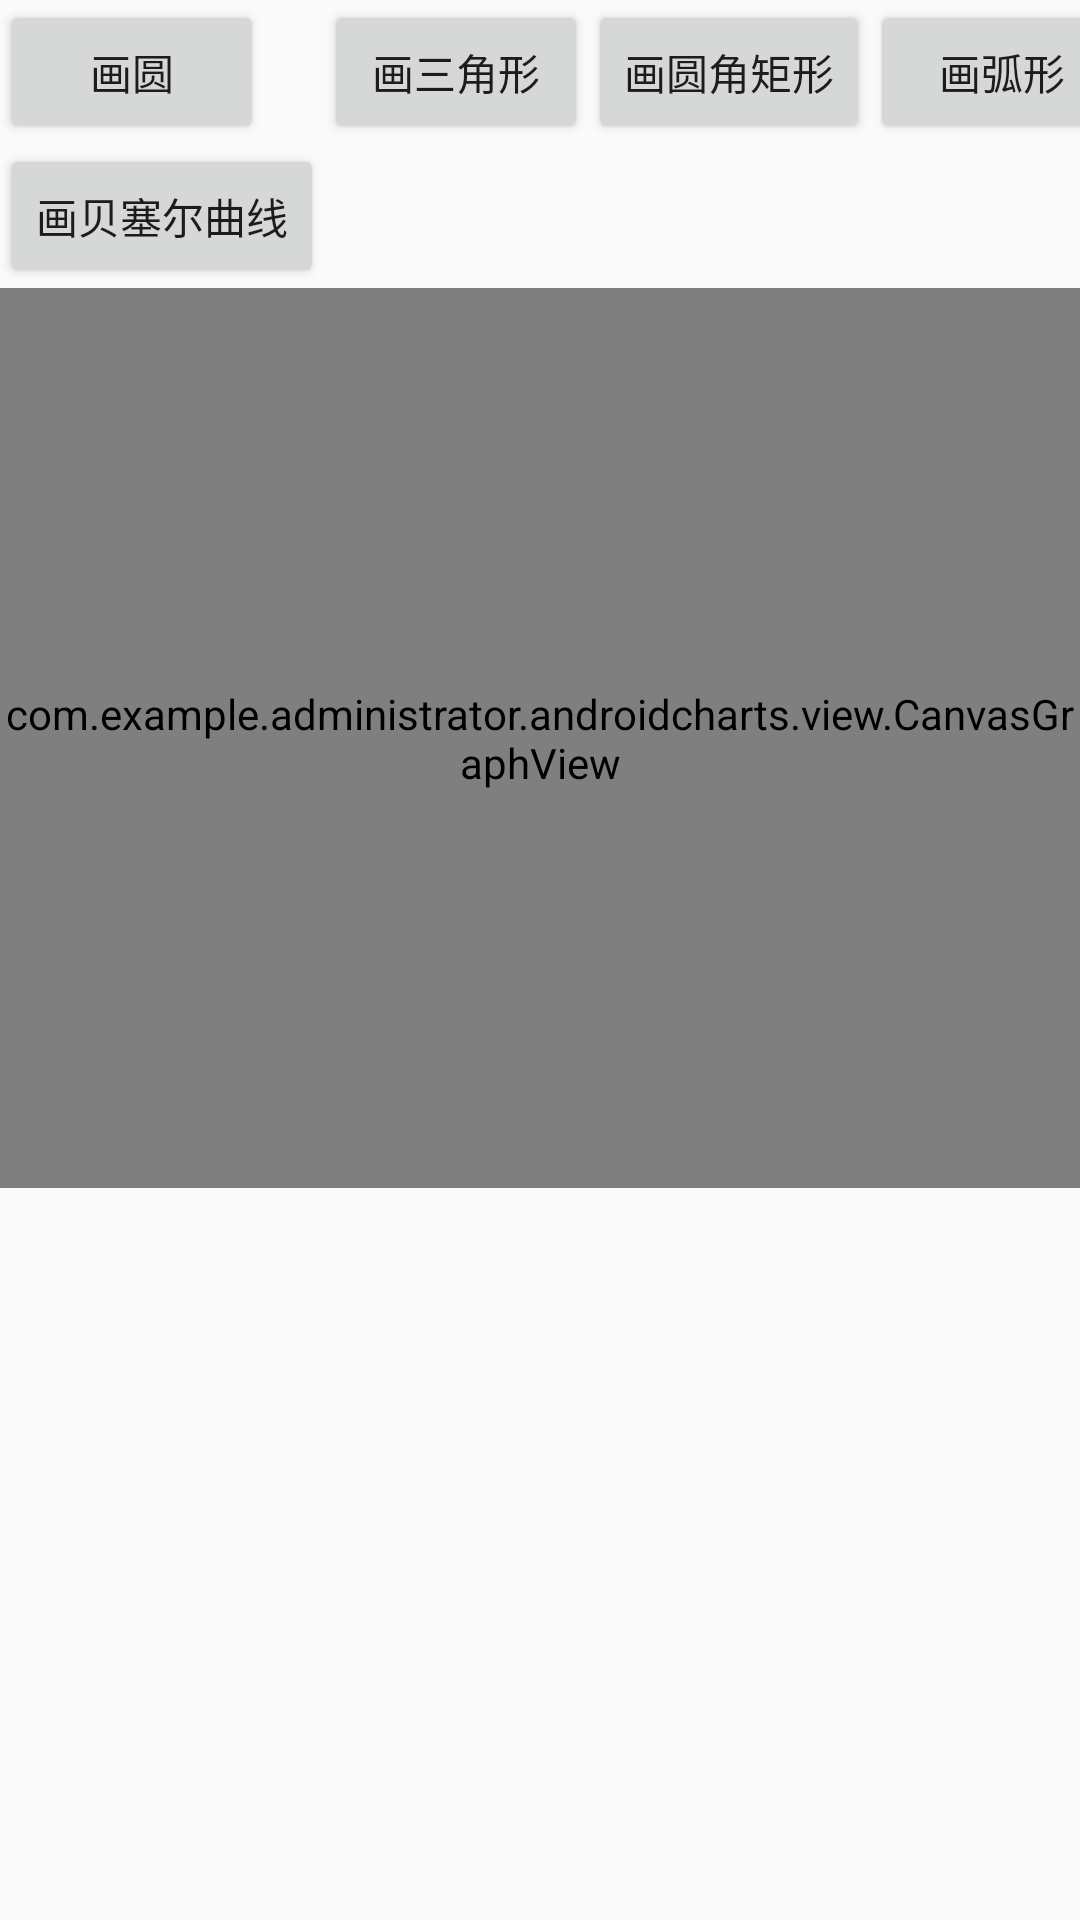

Here is an Android app screen rendered from its layout file. Give the layout XML and the strings, colors and styles it references.
<!-- AndroidManifest.xml: application theme AppTheme -->
<!-- res/layout/activity_simple_graph.xml -->
<?xml version="1.0" encoding="utf-8"?>
<LinearLayout
    xmlns:android="http://schemas.android.com/apk/res/android"
    xmlns:tools="http://schemas.android.com/tools"
    android:id="@+id/activity_simple_graph"
    android:layout_width="match_parent"
    android:layout_height="match_parent"
    android:orientation="vertical"
    tools:context="com.example.administrator.androidcharts.activity.SimpleGraphActivity">

    <GridLayout
        android:layout_width="match_parent"
        android:layout_height="wrap_content"
        android:columnCount="4">

        <Button
            android:text="@string/draw_circle"
            android:onClick="drawCircle"/>

        <Button
            android:text="@string/draw_triangle"
            android:onClick="drawTriangle"/>

        <Button
            android:text="@string/draw_round_rect"
            android:onClick="drawRect"/>

        <Button
            android:text="@string/draw_arc"
            android:onClick="drawArc"/>

        <Button
            android:text="@string/draw_bezier"
            android:onClick="drawBezier"/>
    </GridLayout>
    
    <com.example.administrator.androidcharts.view.CanvasGraphView
        android:id="@+id/base_graph"
        android:layout_width="match_parent"
        android:layout_height="300dp"/>

</LinearLayout>
<!-- resources referenced by this layout -->
<resources>
  <string name="draw_arc">画弧形</string>
  <string name="draw_bezier">画贝塞尔曲线</string>
  <string name="draw_circle">画圆</string>
  <string name="draw_round_rect">画圆角矩形</string>
  <string name="draw_triangle">画三角形</string>
  <style name="AppTheme" parent="Theme.AppCompat.Light.DarkActionBar">
          
          <item name="colorPrimary">@color/colorPrimary</item>
          <item name="colorPrimaryDark">@color/colorPrimaryDark</item>
          <item name="colorAccent">@color/colorAccent</item>
      </style>
  <!-- not gathered from this repository: default colours our renderer supplied (Android Studio template values) -->
  <color name="colorPrimary">#FF6200EE</color>
  <color name="colorPrimaryDark">#FF3700B3</color>
  <color name="colorAccent">#FF03DAC5</color>
</resources>
